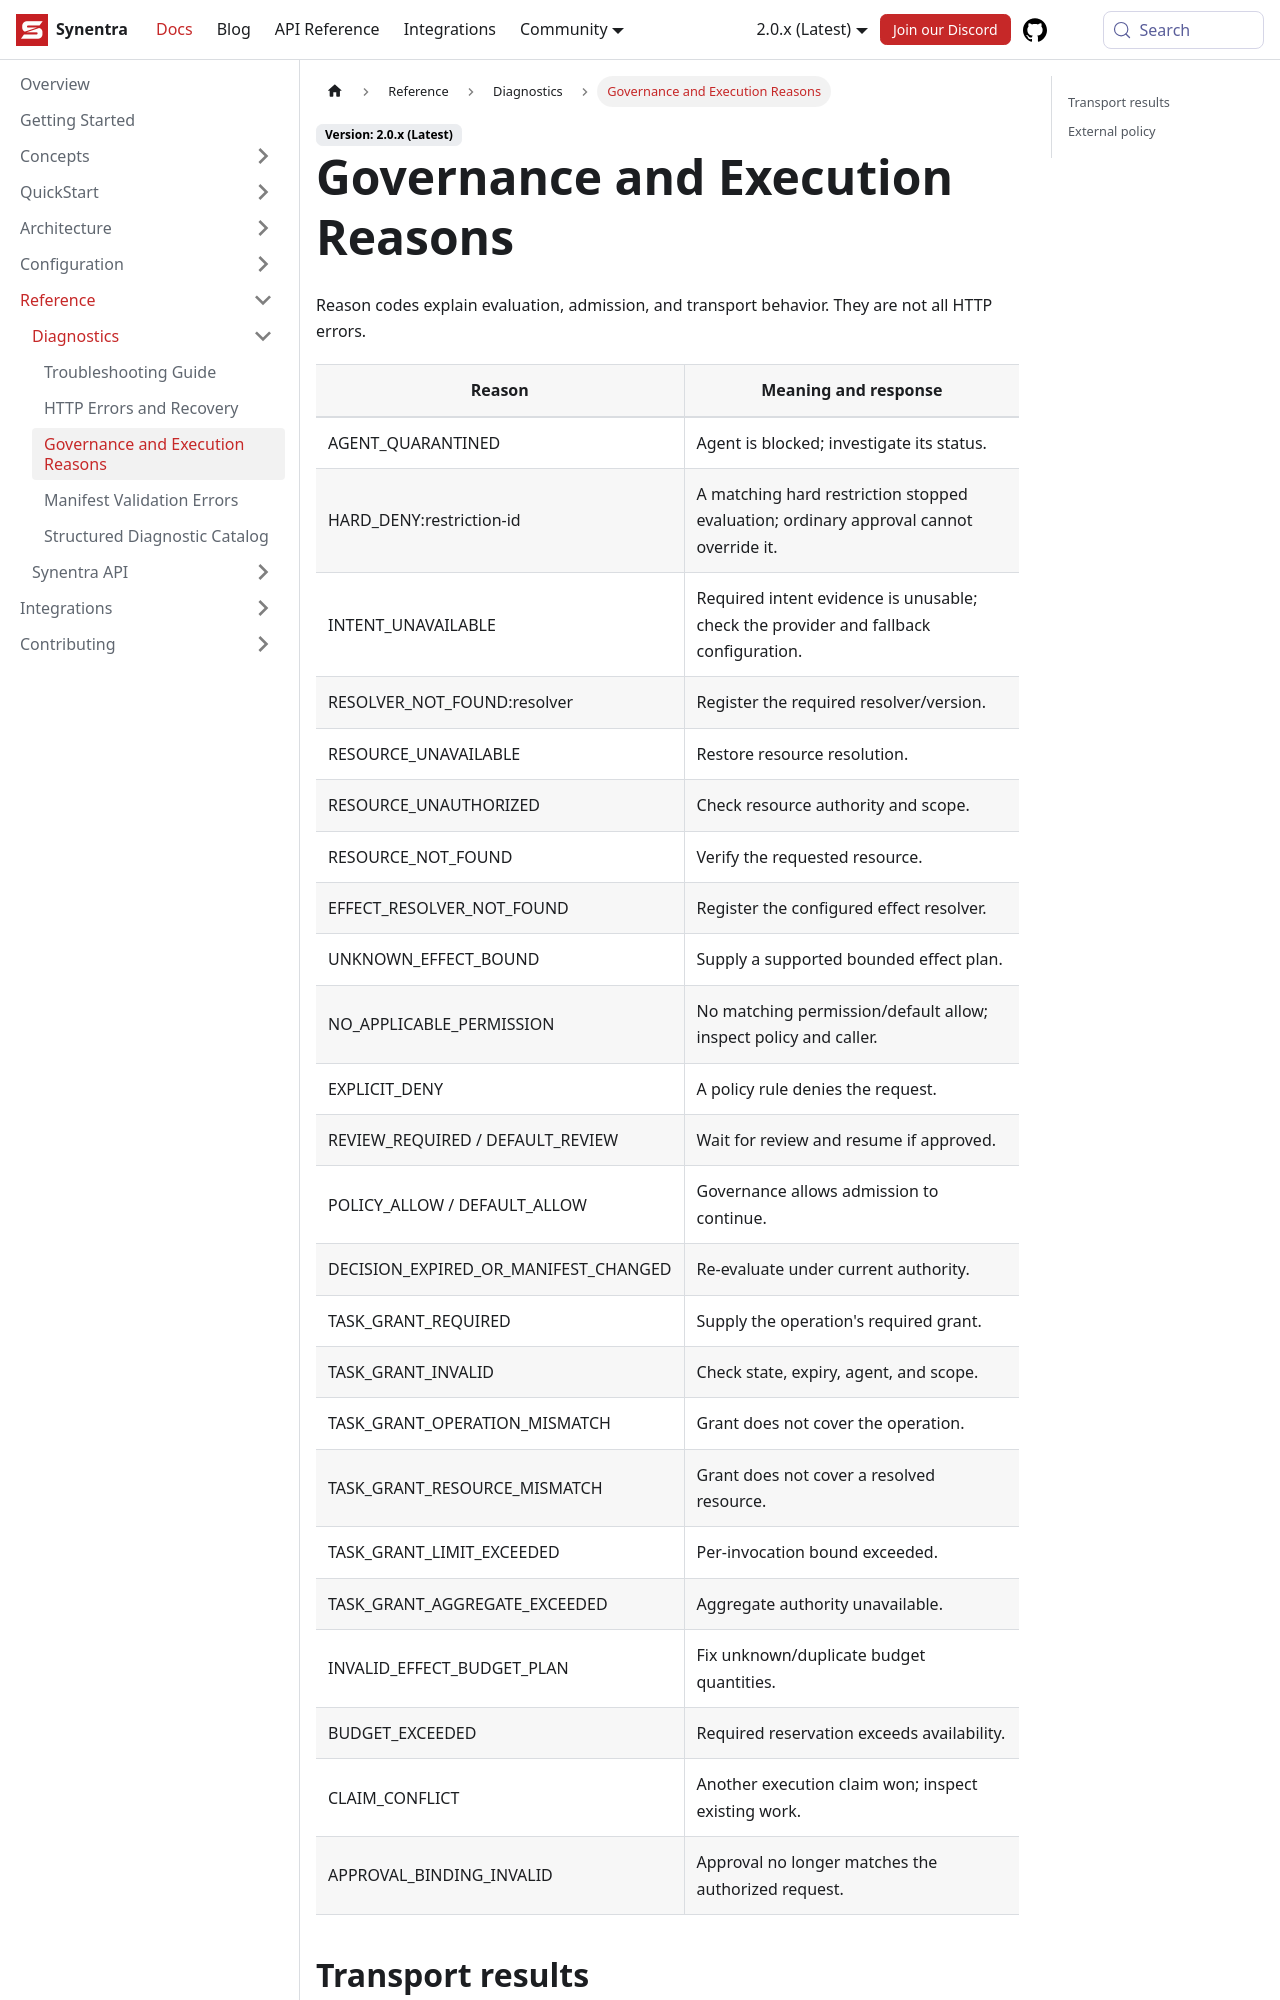

repository: synentra/website · page: docs/reference/diagnostics/governance-reasons/index.html · generator: docusaurus

---
id: "governance-reasons"
title: "Governance and Execution Reasons"
sidebar_position: 3
slug: "governance-reasons"
description: "Governance and Execution Reasons — Synentra v2 documentation."
---

Reason codes explain evaluation, admission, and transport behavior. They are not all HTTP errors.
